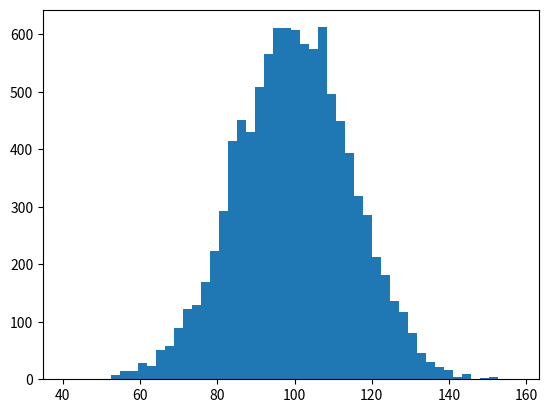

Generate this figure with matplotlib: (Note: this script raises an exception after producing the figure.)
import matplotlib.pyplot as plt
import numpy as np

np.random.seed(20170907)

mu, sigma = 100, 15
x = mu + sigma * np.random.randn(10000)

n, bins, patches = plt.hist(x, 50, normed=1, facecolor='r', alpha=0.75)

plt.xlabel('Smarts')
plt.ylabel('Probability')
plt.title('Histogram of IQ')
plt.text(60, 0.025, r'$\mu=100,\ \sigma=15$') # the r'$ is TeX to show the mu and Sigma sign
plt.axis([40, 160, 0, 0.03])
plt.grid(True)
plt.show()
